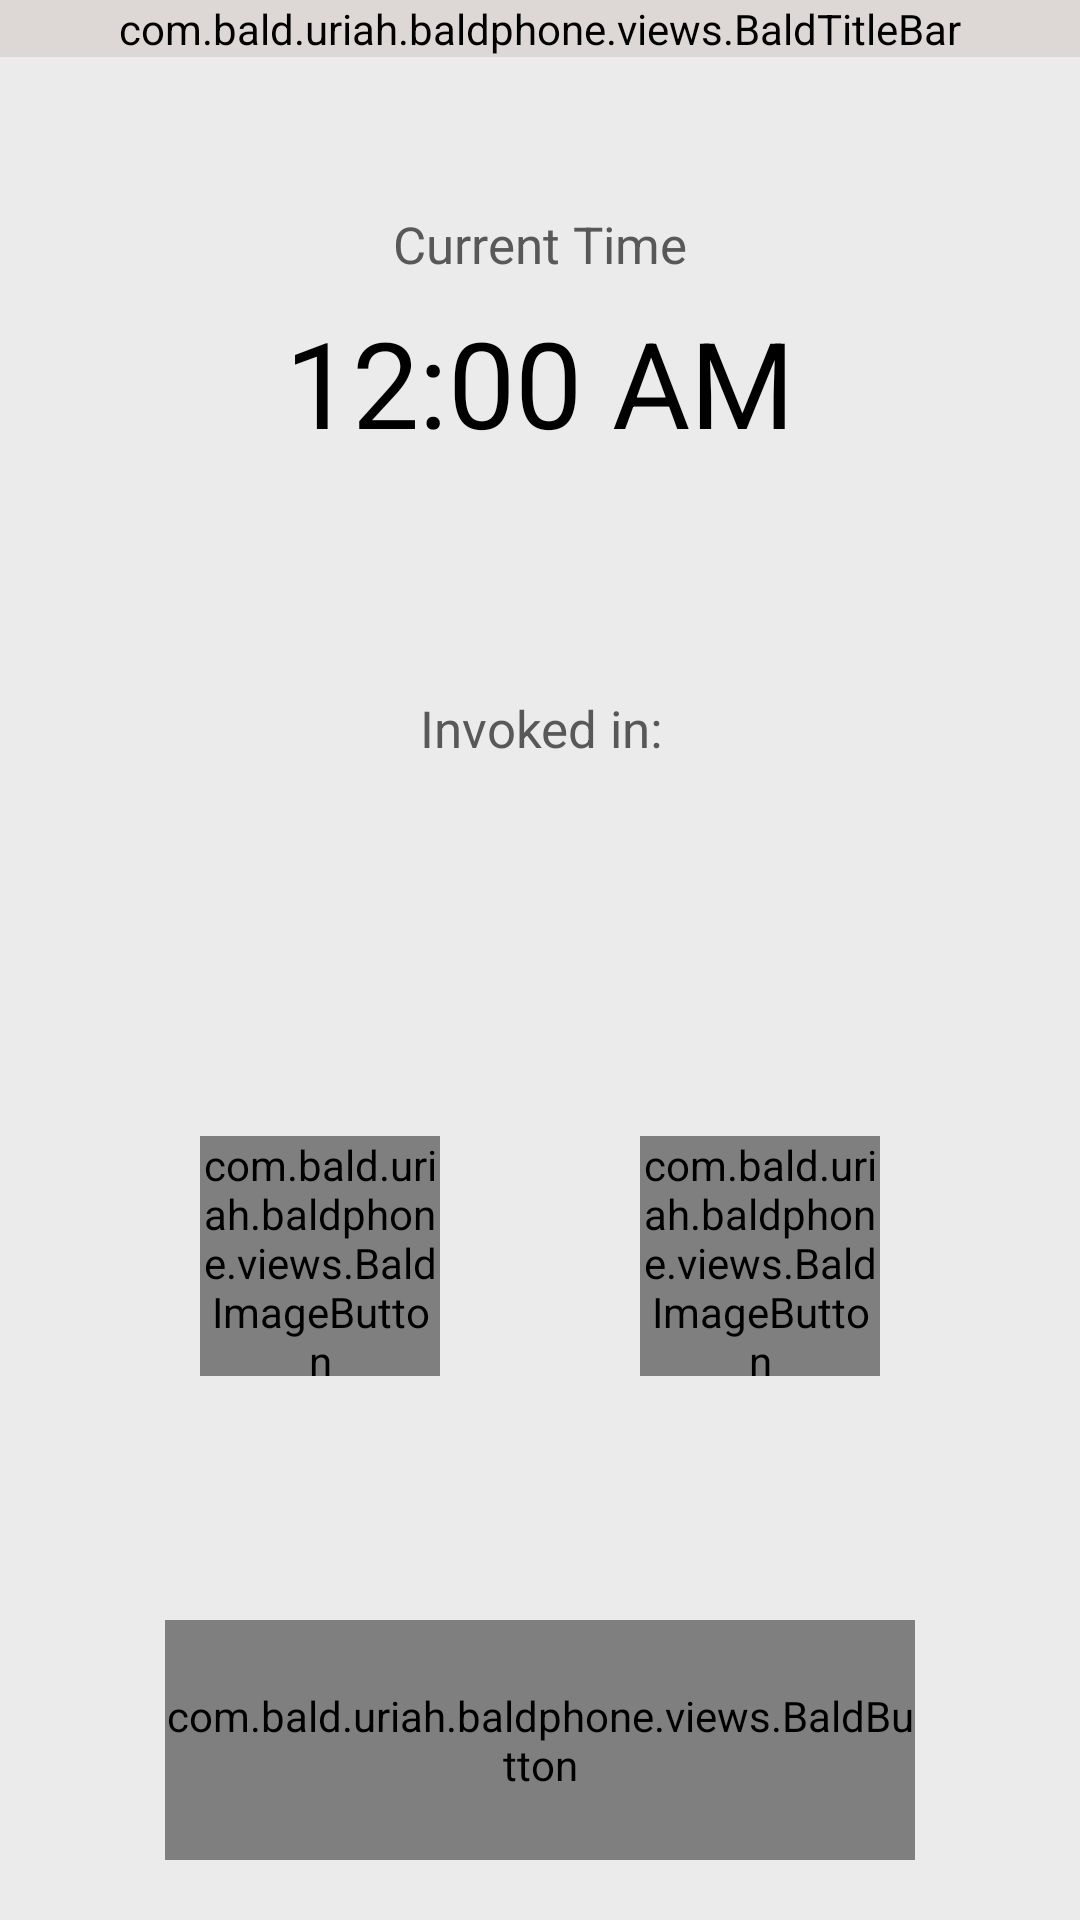

Here is an Android app screen rendered from its layout file. Give the layout XML and the strings, colors and styles it references.
<!-- AndroidManifest.xml: application theme AppTheme -->
<!-- res/layout/add_alarm_quick.xml -->
<?xml version="1.0" encoding="utf-8"?>
<androidx.constraintlayout.widget.ConstraintLayout xmlns:android="http://schemas.android.com/apk/res/android"
    xmlns:app="http://schemas.android.com/apk/res-auto"
    android:layout_width="match_parent"
    android:layout_height="match_parent">

    <com.bald.uriah.baldphone.views.BaldTitleBar
        android:id="@+id/bald_title_bar"
        android:layout_width="0dp"
        android:layout_height="wrap_content"
        android:backgroundTint="?bald_category_apps"
        app:layout_constraintEnd_toEndOf="parent"
        app:layout_constraintStart_toStartOf="parent"
        app:layout_constraintTop_toTopOf="parent"
        app:title="@string/add_alarm_quickly" />


    <TextView
        android:layout_width="wrap_content"
        android:layout_height="wrap_content"
        android:layout_marginBottom="8dp"
        android:padding="0dp"
        android:text="@string/current_time"
        android:textColor="?bald_hint_on_background"
        android:textSize="@dimen/medium"
        app:layout_constraintBottom_toTopOf="@+id/clock"
        app:layout_constraintEnd_toEndOf="@+id/clock"
        app:layout_constraintStart_toStartOf="@+id/clock" />


    <TextClock
        android:id="@+id/clock"
        android:layout_width="wrap_content"
        android:layout_height="wrap_content"
        android:layout_weight="1.2"
        android:divider="@drawable/ll_divider"
        android:dividerPadding="15dp"
        android:gravity="center_vertical|center_horizontal"
        android:textColor="?bald_text_on_button"
        android:textSize="40sp"
        android:visibility="visible"
        app:layout_constraintBottom_toTopOf="@+id/tv_number"
        app:layout_constraintEnd_toEndOf="parent"
        app:layout_constraintStart_toStartOf="parent"
        app:layout_constraintTop_toBottomOf="@+id/bald_title_bar"
        app:layout_constraintVertical_bias="0.431" />

    <TextView
        android:layout_width="wrap_content"
        android:layout_height="wrap_content"
        android:layout_marginBottom="8dp"
        android:text="@string/invoked_in"
        android:textColor="?bald_hint_on_background"
        android:textSize="@dimen/medium"
        app:layout_constraintBottom_toTopOf="@+id/tv_number"
        app:layout_constraintEnd_toEndOf="@+id/tv_number"
        app:layout_constraintStart_toStartOf="@+id/tv_number" />


    <TextView
        android:id="@+id/tv_number"
        style="@style/BackgroundText.Huge"
        android:layout_width="wrap_content"
        android:layout_height="wrap_content"
        android:src="@drawable/add_on_button"
        app:layout_constraintBottom_toTopOf="@+id/bt_alarm_submit"
        app:layout_constraintEnd_toEndOf="parent"
        app:layout_constraintHorizontal_bias="0.501"
        app:layout_constraintStart_toStartOf="parent"
        app:layout_constraintTop_toBottomOf="@+id/bald_title_bar" />


    <com.bald.uriah.baldphone.views.BaldImageButton
        android:id="@+id/bt_add"
        android:layout_width="80dp"
        android:layout_height="80dp"
        android:layout_marginTop="8dp"
        android:layout_marginBottom="8dp"
        android:background="@drawable/style_for_buttons"
        android:src="@drawable/add_on_button"
        app:layout_constraintBottom_toTopOf="@+id/bt_alarm_submit"
        app:layout_constraintHorizontal_bias="0.5"
        app:layout_constraintLeft_toRightOf="@+id/bt_dec"
        app:layout_constraintRight_toRightOf="parent"
        app:layout_constraintTop_toBottomOf="@+id/tv_number" />

    <com.bald.uriah.baldphone.views.BaldImageButton
        android:id="@+id/bt_dec"
        android:layout_width="80dp"
        android:layout_height="80dp"
        android:layout_marginTop="8dp"
        android:layout_marginBottom="8dp"
        android:background="@drawable/style_for_buttons"
        android:src="@drawable/remove_on_button"
        app:layout_constraintBottom_toTopOf="@+id/bt_alarm_submit"
        app:layout_constraintHorizontal_bias="0.5"
        app:layout_constraintLeft_toLeftOf="parent"
        app:layout_constraintRight_toLeftOf="@+id/bt_add"
        app:layout_constraintTop_toBottomOf="@+id/tv_number" />


    <com.bald.uriah.baldphone.views.BaldButton
        android:id="@+id/bt_alarm_submit"
        android:layout_width="0dp"
        android:layout_height="80dp"
        android:layout_marginStart="55dp"
        android:layout_marginEnd="55dp"
        android:layout_marginBottom="20dp"
        android:background="@drawable/style_for_buttons_pill"
        android:gravity="center"
        android:text="@string/submit"
        android:textColor="?bald_text_on_button"
        android:textSize="@dimen/large"
        app:layout_constraintBottom_toBottomOf="parent"
        app:layout_constraintEnd_toEndOf="parent"
        app:layout_constraintStart_toStartOf="parent" />
</androidx.constraintlayout.widget.ConstraintLayout>
<!-- resources referenced by this layout -->
<resources>
  <dimen name="large">21sp</dimen>
  <dimen name="medium">17sp</dimen>
  <string name="add_alarm_quickly">Add Timer</string>
  <string name="current_time">Current Time</string>
  <string name="invoked_in">Invoked in:</string>
  <string name="submit">submit</string>
  <style name="BackgroundText.Huge">
          <item name="android:textSize">@dimen/huge</item>
      </style>
  <style name="AppTheme" parent="BaseAppTheme">
          <item name="android:windowLightStatusBar" tools:targetApi="m">true</item>
      </style>
  <dimen name="huge">26sp</dimen>
  <color name="bald_background">#EBEBEB</color>
  <color name="primary">#323248</color>
  <color name="onPrimary">#444444</color>
  <color name="bald_button_positive">#388BA3</color>
  <color name="bald_text_on_button_positive">#FFFFFF</color>
  <color name="bald_text_on_background">#000</color>
  <color name="bald_button">#D7DCD6</color>
  <color name="bald_text_on_button">#000</color>
  <color name="bald_hint_on_background">@color/bald_hint_on_button</color>
  <color name="bald_stroke_color">#84000000</color>
  <color name="blue">#388ba3</color>
  <color name="ripple">#000000</color>
  <style name="AppButtonStyle" parent="Widget.Material3.Button">
          <item name="shapeAppearance">@style/AppButtonShape</item>
          <item name="strokeWidth">0.5dp</item>
      </style>
  <color name="bald_background_transparent">#E4DDE2E3</color>
  <color name="bald_button_clicked">#3C455C</color>
  <dimen name="bald_button_corners_radius">12dp</dimen>
  <color name="bald_button_disabled">#d6d6d6</color>
  <dimen name="bald_button_pill_corners_radius">500dp</dimen>
  <color name="bald_decoration_on_background">@color/bald_text_on_background</color>
  <color name="bald_decoration_on_key">@color/bald_text_on_key</color>
  <color name="bald_edit_text_bg">#FFFFFF</color>
  <color name="bald_hint_on_button">#585858</color>
  <dimen name="bald_key_margin">2dp</dimen>
  <color name="bald_keyboard_key_background">@color/bald_button</color>
  <color name="bald_keyboard_key_pressed_background">@color/bald_button_clicked</color>
  <color name="bald_selected_on_background">#4D575F</color>
  <dimen name="bald_stroke_size">1dp</dimen>
  <color name="on_gold">#000000</color>
  <color name="bald_text_on_key">@color/bald_text_on_background</color>
  <color name="color_4">#50bcaaa4</color>
  <color name="color_1">#5064ef5b</color>
  <color name="color_5">#E57373</color>
  <color name="color_2">#502B4162</color>
  <color name="color_3">#5080cbc4</color>
  <color name="green">#2e7d32</color>
  <color name="yellow">#ffeb3b</color>
  <color name="gold">#ffcf40</color>
  <color name="battery_low">#d50000</color>
  <color name="toast_background_default">#c0ca33</color>
  <color name="toast_background_error">#b71c1c</color>
  <color name="toast_background_informative">#388ba3</color>
  <style name="Widget.App.MaterialSwitch" parent="Widget.Material3.CompoundButton.MaterialSwitch">
          <item name="materialThemeOverlay">@style/ThemeOverlay.App.MaterialSwitch</item>
      </style>
  <style name="Widget.BaldPhone.BatteryIconView" parent="">
          <item name="batteryNormalColor">?bald_decoration_on_background</item>
          <item name="batteryLowColor">#D50000</item>
          <item name="batteryFullColor">#2E7D32</item>
          <item name="batteryChargingColor">?android:textColorPrimary</item>
      </style>
  <style name="AppButtonShape" parent="ShapeAppearance.Material3.MediumComponent">
          <item name="cornerSize">8dp</item>
      </style>
  <style name="ThemeOverlay.App.MaterialSwitch" parent="">
          <item name="colorPrimary">@color/green</item>
          <item name="colorOnPrimary">@android:color/white</item>
          <item name="colorSurfaceVariant">@color/gray</item>
  
      </style>
  <color name="gray">#9e9e9e</color>
</resources>
